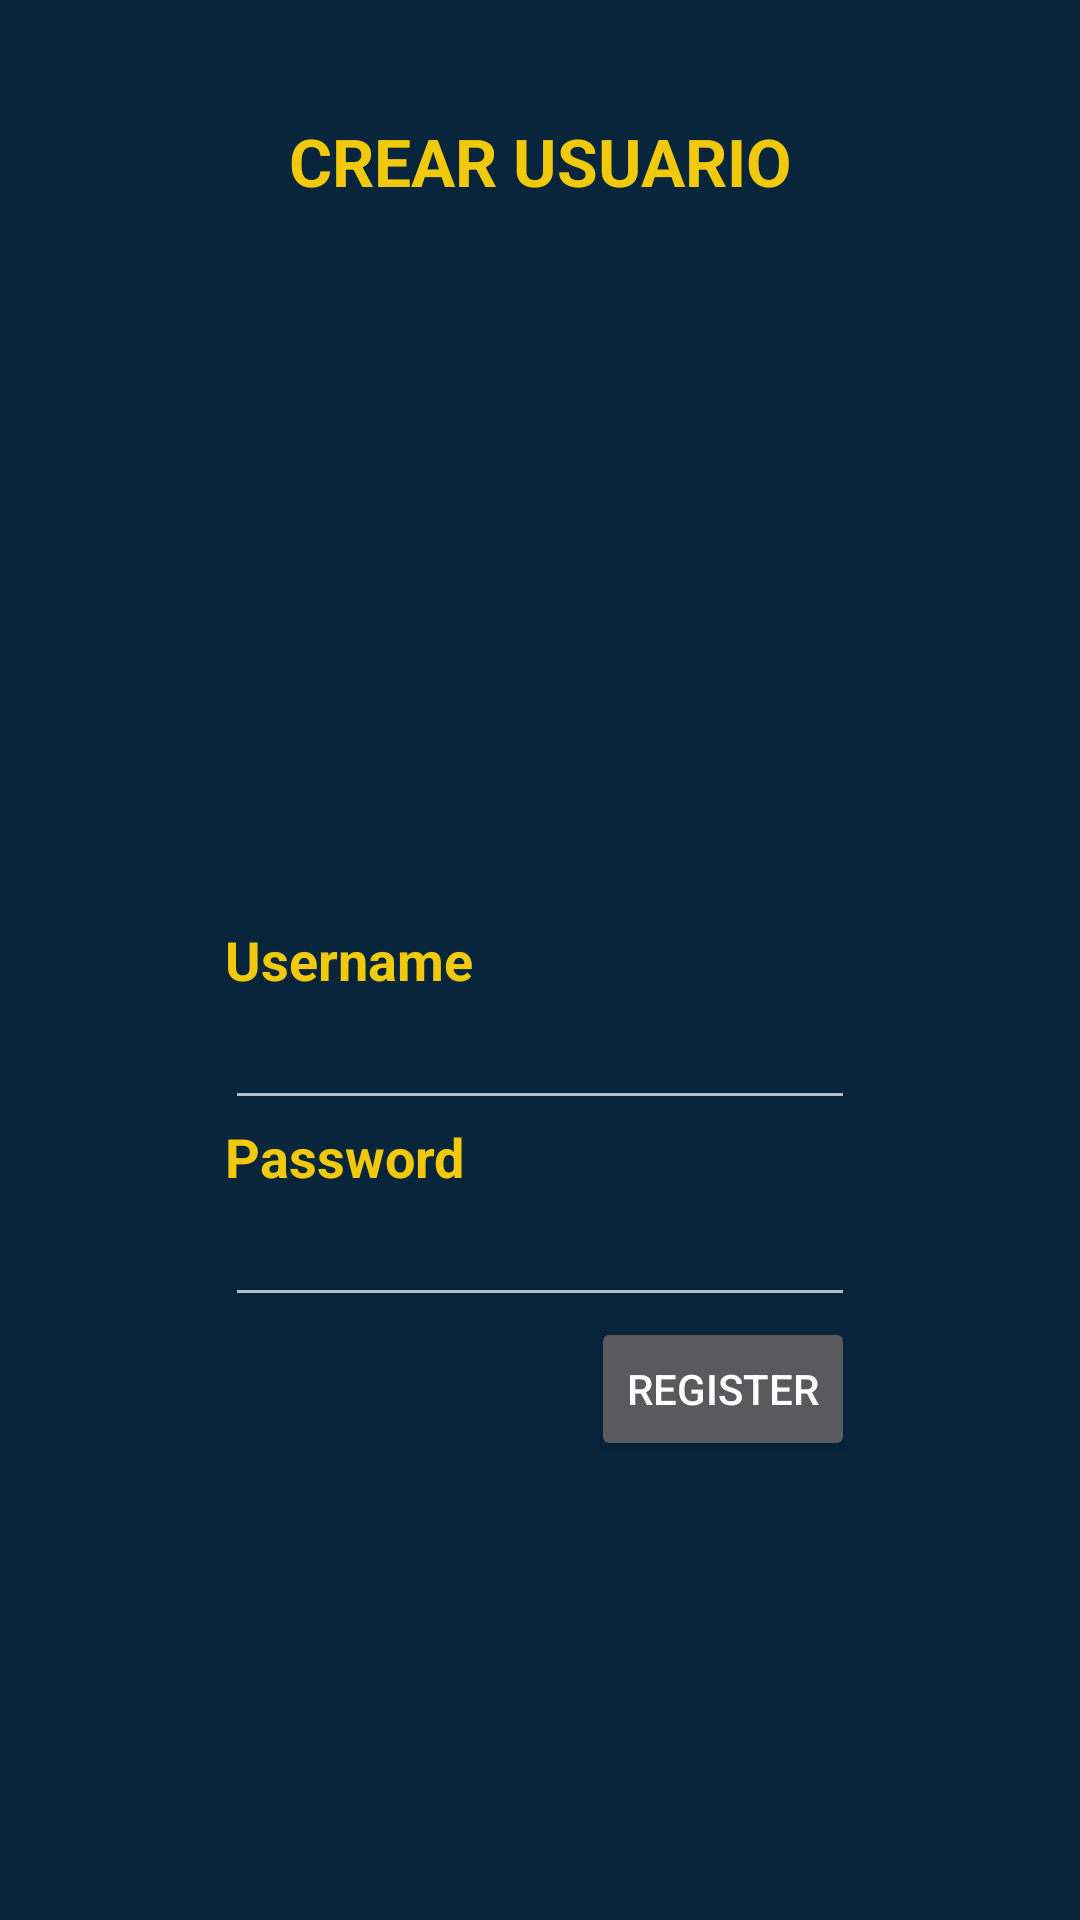

Layout XML and referenced resources for this Android screen:
<!-- AndroidManifest.xml: application theme Theme.AppCompat.NoActionBar -->
<!-- res/layout/register.xml -->
<RelativeLayout xmlns:android="http://schemas.android.com/apk/res/android"
    xmlns:app="http://schemas.android.com/apk/res-auto"
    xmlns:tools="http://schemas.android.com/tools"
    android:layout_width="match_parent"
    android:layout_height="match_parent"
    android:background="#08253c">

    <TextView
        android:id="@+id/textView1"
        android:layout_width="wrap_content"
        android:layout_height="wrap_content"
        android:layout_alignLeft="@+id/password"
        android:layout_alignStart="@+id/password"
        android:layout_centerVertical="true"
        android:text="Username"
        android:textColor="#f0c80c"
        android:textSize="18sp"
        android:textStyle="bold" />

    <EditText
        android:id="@+id/username"
        android:layout_width="wrap_content"
        android:layout_height="wrap_content"
        android:layout_alignLeft="@+id/textView1"
        android:layout_below="@+id/textView1"
        android:ems="10" />

    <TextView
        android:id="@+id/TextView01"
        android:layout_width="wrap_content"
        android:layout_height="wrap_content"
        android:layout_alignLeft="@+id/username"
        android:layout_below="@+id/username"
        android:text="Password"
        android:textColor="#f0c80c"
        android:textSize="18sp"
        android:textStyle="bold" />

    <TextView
        android:id="@+id/textView2"
        android:layout_width="wrap_content"
        android:layout_height="wrap_content"
        android:layout_marginTop="39dp"
        android:gravity="center"
        android:text="CREAR USUARIO"
        android:textAppearance="?android:attr/textAppearanceLarge"
        android:textColor="#f0c80c"
        android:textStyle="bold"
        android:layout_alignParentTop="true"
        android:layout_centerHorizontal="true" />

    <EditText
        android:id="@+id/password"
        android:layout_width="wrap_content"
        android:layout_height="wrap_content"
        android:layout_below="@+id/TextView01"
        android:layout_centerHorizontal="true"
        android:ems="10"
        android:inputType="textPassword" />

    <Button
        android:id="@+id/register"
        android:layout_width="wrap_content"
        android:layout_height="wrap_content"
        android:layout_alignRight="@+id/password"
        android:layout_below="@+id/password"
        android:text="Register" />

</RelativeLayout>
<!-- resources referenced by this layout -->
<resources>

</resources>
